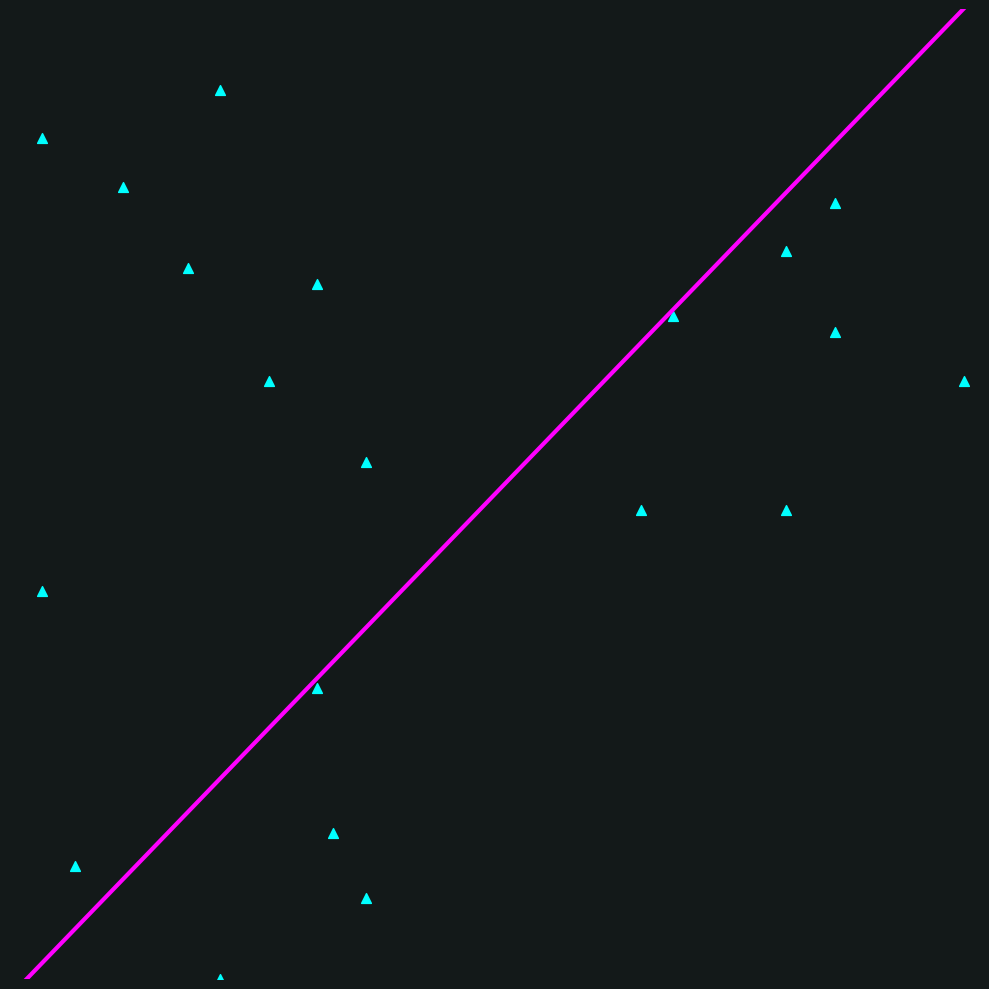

Recreate this plot in Python. (Note: this script raises an exception after producing the figure.)
import numpy as np
import matplotlib.pyplot as plt


def create_figure(min_val, max_val):
    background_color = '#131919'
    fig = plt.figure(figsize=(10, 10), facecolor=background_color)
    ax = fig.add_subplot(1, 1, 1)
    ax.axis('off')
    ax.patch.set_facecolor(background_color)
    ax.set_xlim((min_val, max_val))
    ax.set_ylim((min_val, max_val))
    fig.tight_layout()
    return fig, ax


def rotate_point(x, y, center_point, angle_deg):
    # Rotate point (x, y) around center_point
    # https://en.wikipedia.org/wiki/Rotation_matrix
    angle_radians = angle_deg / 180.0 * np.pi
    sine, cosine = np.sin(angle_radians), np.cos(angle_radians)
    new_x = (x-center_point) * cosine - (y-center_point) * sine + center_point
    new_y = (x-center_point) * sine + (y-center_point) * cosine + center_point
    return new_x, new_y


def get_line_equation(x0, y0, x1, y1):
    # ax + by + c = 0
    a = (y1 - y0) / np.float(x1 - x0)
    b = -1
    c = -a * x0 - b * y0
    return a, b, c


def get_closest_point_on_line(x, y, a, b, c):
    # https://en.wikipedia.org/wiki/Distance_from_a_point_to_a_line
    x, y = ((np.float(b) * (b * x - a * y) - a * c) / (a ** 2 + b ** 2),
            (np.float(a) * (-b * x + a * y) - b * c) / (a ** 2 + b ** 2))
    return x, y


def draw_projections(ax, x, y, a, b, c):
    lines = []
    for x_point, y_point in zip(x, y):
        x_on_line, y_on_line = get_closest_point_on_line(
            x_point, y_point, a, b, c)
        line_proj, = ax.plot([x_point, x_on_line], [y_point, y_on_line],
                             linewidth=1, color='cyan', alpha=0.8)
        lines.append(line_proj)
    return lines


def rotate_2d():

    # Settings
    n_data_points = 20
    min_val, max_val = 20, 80
    val_range = max_val - min_val

    # Create data points
    x = np.random.randint(low=min_val, high=max_val, size=n_data_points)
    y = np.random.randint(low=min_val, high=max_val, size=n_data_points)

    # Create figure
    fig, ax = create_figure(min_val, max_val)

    # Visualize points
    ax.scatter(x, y, color='cyan', s=50, marker='^')

    # Plot line ax + by + c = 0
    x0, y0 = [min_val - 0.1 * val_range] * 2
    x1, y1 = [max_val + 0.1 * val_range] * 2
    center = min_val + np.round((max_val - min_val) / 2.0)

    line, projected_lines = None, None
    for _ in np.arange(1, 361):

        # Rotate points
        x0, y0 = rotate_point(x=x0, y=y0, center_point=center, angle_deg=1)
        x1, y1 = rotate_point(x=x1, y=y1, center_point=center, angle_deg=1)

        if line is not None and projected_lines is not None:
            # Remove last drawn lines if exist
            lines = projected_lines + [line]
            for l in lines:
                l.remove()

        # Plot rotating line
        line, = ax.plot([x0, x1], [y0, y1], linewidth=3, color='magenta')
        # Get line equation
        a, b, c = get_line_equation(x0, y0, x1, y1)
        # Draw perpendicular projections
        projected_lines = draw_projections(ax, x, y, a, b, c)

        plt.draw()
        plt.show()

    # plt.tight_layout()
    # plt.savefig('rotate_2d.png', format='png',
    #             facecolor=fig.get_facecolor(), edgecolor='none')


if __name__ == '__main__':
    plt.close("all")
    rotate_2d()
